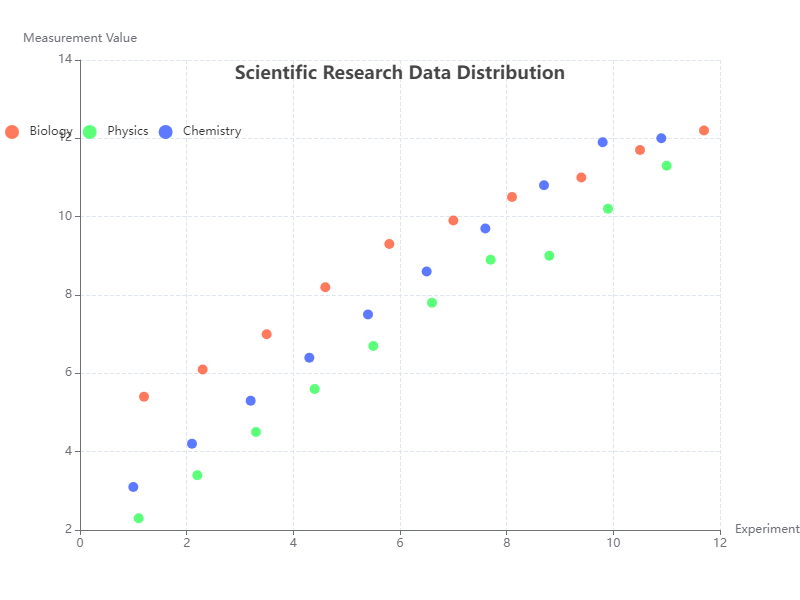

Values plotted in this chart, from the file beside it:
Category, ValueX, ValueY
Biology, 1.2, 5.4
Biology, 2.3, 6.1
Biology, 3.5, 7.0
Biology, 4.6, 8.2
Biology, 5.8, 9.3
Biology, 7.0, 9.9
Biology, 8.1, 10.5
Biology, 9.4, 11.0
Biology, 10.5, 11.7
Biology, 11.7, 12.2
Physics, 1.1, 2.3
Physics, 2.2, 3.4
Physics, 3.3, 4.5
Physics, 4.4, 5.6
Physics, 5.5, 6.7
Physics, 6.6, 7.8
Physics, 7.7, 8.9
Physics, 8.8, 9.0
Physics, 9.9, 10.2
Physics, 11.0, 11.3
Chemistry, 1.0, 3.1
Chemistry, 2.1, 4.2
Chemistry, 3.2, 5.3
Chemistry, 4.3, 6.4
Chemistry, 5.4, 7.5
Chemistry, 6.5, 8.6
Chemistry, 7.6, 9.7
Chemistry, 8.7, 10.8
Chemistry, 9.8, 11.9
Chemistry, 10.9, 12.0
